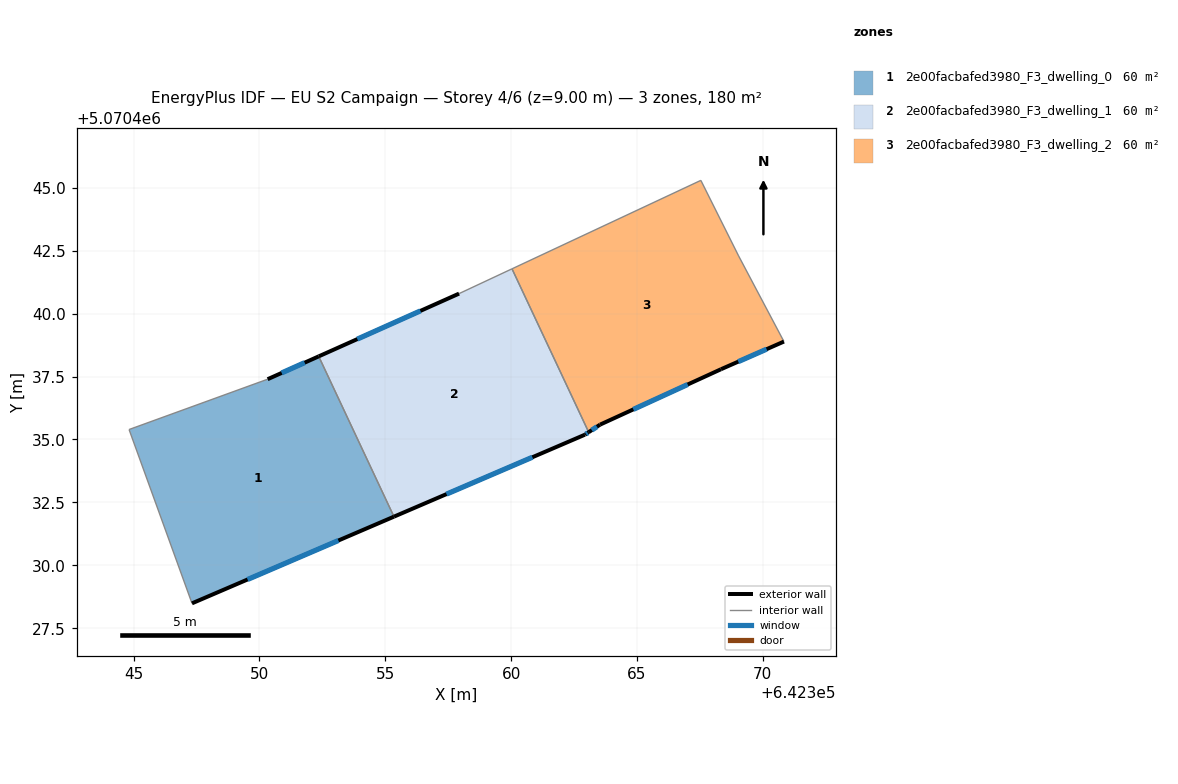
=== STOREY PLAN SPEC (per zone: floor XY polygon, exterior-wall plan segments, windows/doors) ===
zone 1: 2e00facbafed3980_F3_dwelling_0  (59.9 m²)
  floor: (642352.35, 5070438.30) (642355.34, 5070431.93) (642347.32, 5070428.49) (642344.82, 5070435.40) (642350.32, 5070437.39)
  exterior wall: (642352.35, 5070438.30) – (642350.32, 5070437.39)  [2.2 m]
    window: (642351.79, 5070438.05) – (642350.88, 5070437.64)  [1.3 m²]
  exterior wall: (642347.32, 5070428.49) – (642355.34, 5070431.93)  [8.7 m]
    window: (642349.53, 5070429.44) – (642353.13, 5070430.99)  [5.3 m²]
  interior walls: 3
zone 2: 2e00facbafed3980_F3_dwelling_1  (59.9 m²)
  floor: (642360.03, 5070441.78) (642363.08, 5070435.29) (642362.93, 5070435.19) (642355.34, 5070431.93) (642352.35, 5070438.30) (642357.93, 5070440.80)
  exterior wall: (642355.34, 5070431.93) – (642362.93, 5070435.19)  [8.3 m]
    window: (642357.43, 5070432.83) – (642360.84, 5070434.29)  [5.0 m²]
  exterior wall: (642357.93, 5070440.80) – (642352.35, 5070438.30)  [6.1 m]
    window: (642356.39, 5070440.11) – (642353.89, 5070438.99)  [3.7 m²]
  exterior wall: (642362.93, 5070435.19) – (642363.08, 5070435.29)  [0.2 m]
    window: (642362.97, 5070435.22) – (642363.04, 5070435.26)  [0.1 m²]
  interior walls: 3
zone 3: 2e00facbafed3980_F3_dwelling_2  (59.9 m²)
  floor: (642367.54, 5070445.30) (642369.04, 5070442.29) (642370.84, 5070438.89) (642368.34, 5070437.79) (642363.53, 5070435.59) (642363.08, 5070435.29) (642360.03, 5070441.78)
  exterior wall: (642368.34, 5070437.79) – (642370.84, 5070438.89)  [2.7 m]
    window: (642369.02, 5070438.09) – (642370.15, 5070438.59)  [1.7 m²]
  exterior wall: (642363.53, 5070435.59) – (642368.34, 5070437.79)  [5.3 m]
    window: (642364.85, 5070436.20) – (642367.01, 5070437.19)  [3.2 m²]
  exterior wall: (642363.08, 5070435.29) – (642363.53, 5070435.59)  [0.5 m]
    window: (642363.20, 5070435.37) – (642363.41, 5070435.51)  [0.3 m²]
  interior walls: 4

=== DERIVED (storey summary) ===
Building: EU S2 Campaign
Storey: 4 of 6  (floor level z = 9.00 m)
Storey gross floor area: 179.7 m²
Zones on this storey: 3
  - 2e00facbafed3980_F3_dwelling_0: floor 59.9 m²; exterior wall 11.0 m (32.9 m²); 2 window(s) 6.6 m²; WWR 20.2%
  - 2e00facbafed3980_F3_dwelling_1: floor 59.9 m²; exterior wall 14.5 m (43.6 m²); 3 window(s) 8.8 m²; WWR 20.2%
  - 2e00facbafed3980_F3_dwelling_2: floor 59.9 m²; exterior wall 8.6 m (25.7 m²); 3 window(s) 5.2 m²; WWR 20.2%
Zone adjacency (shared interzone walls):
  - 2e00facbafed3980_F3_dwelling_0 ↔ 2e00facbafed3980_F3_dwelling_1
  - 2e00facbafed3980_F3_dwelling_1 ↔ 2e00facbafed3980_F3_dwelling_2